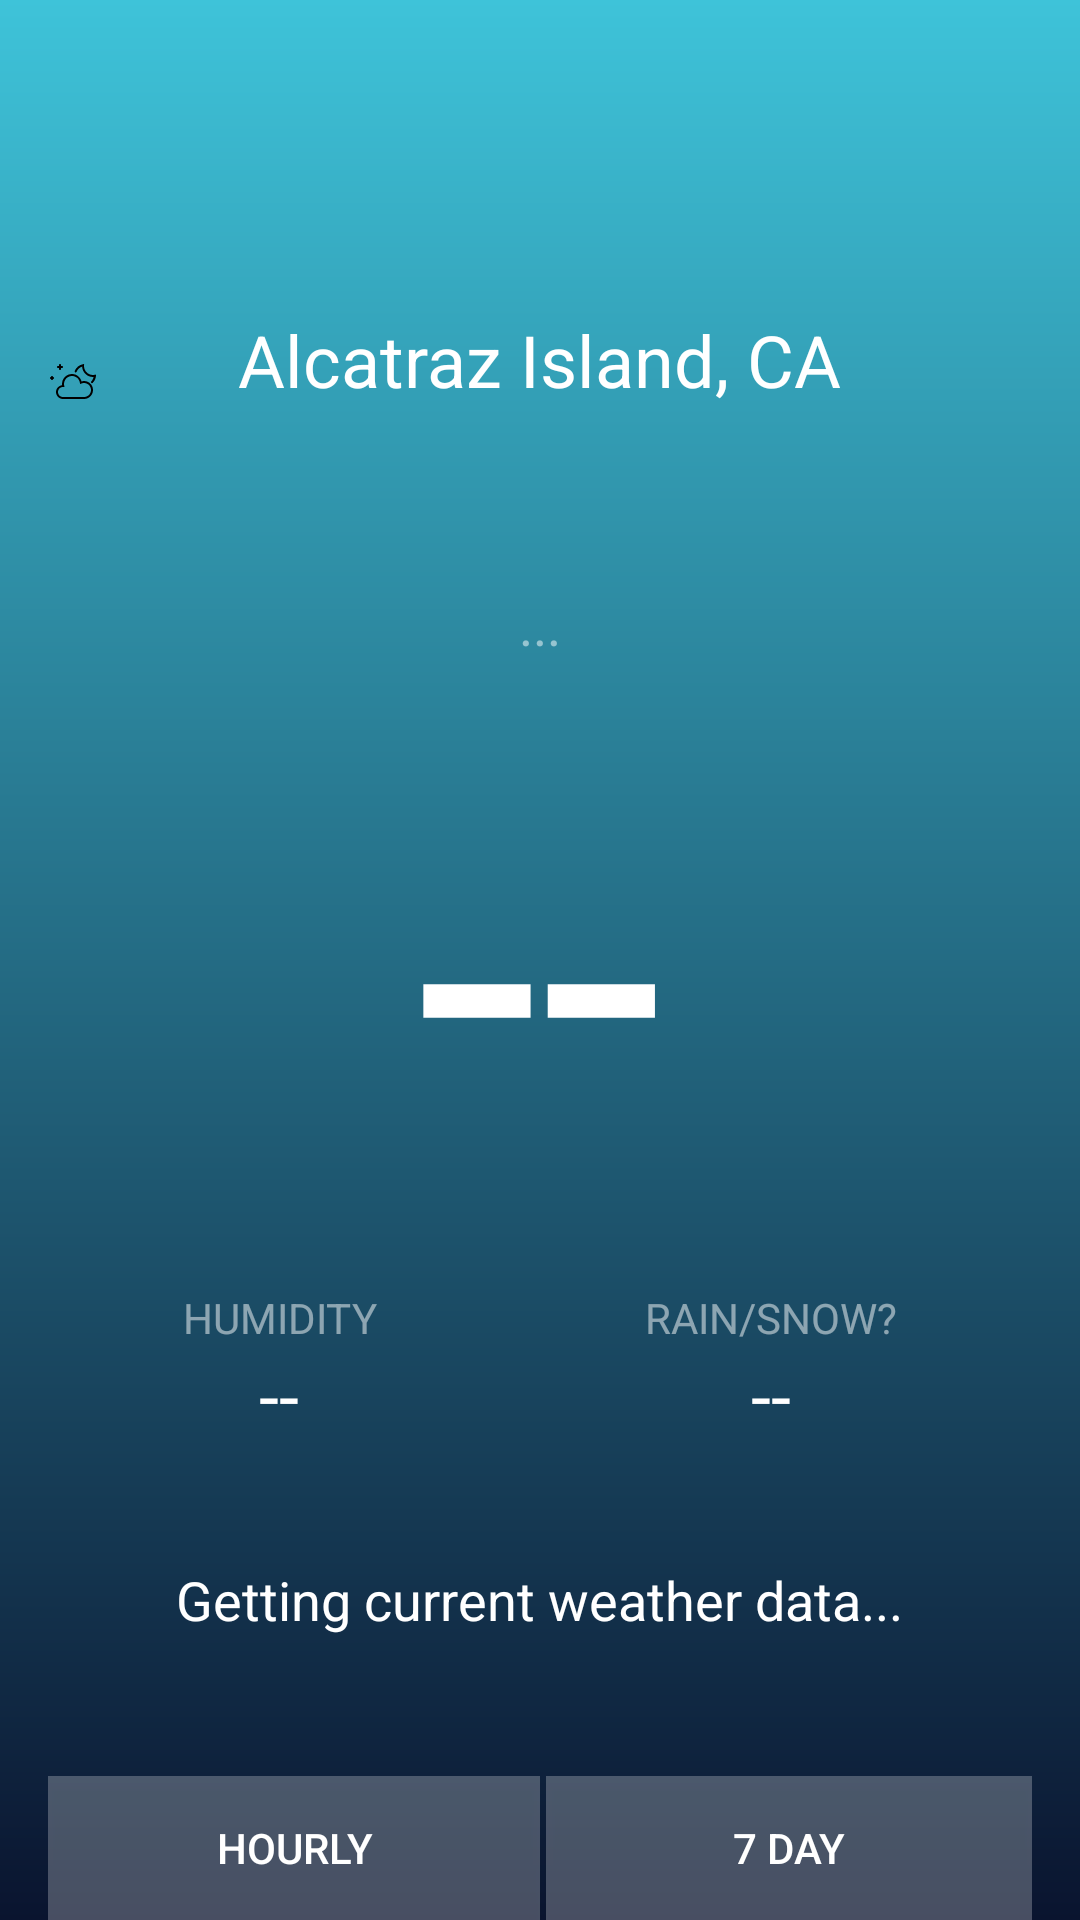

Reconstruct the res/layout file that produces this screen, plus the resources it refers to.
<!-- AndroidManifest.xml: application theme AppTheme -->
<!-- res/layout/activity_weather.xml -->
<?xml version="1.0" encoding="utf-8"?>
<RelativeLayout xmlns:android="http://schemas.android.com/apk/res/android"
                android:layout_width="match_parent"
                android:layout_height="match_parent"
                android:paddingLeft="@dimen/activity_horizontal_margin"
                android:paddingRight="@dimen/activity_horizontal_margin"
                android:paddingTop="@dimen/activity_vertical_margin"
                android:background="@drawable/back_gradient">

    <TextView
        android:layout_width="wrap_content"
        android:layout_height="wrap_content"
        android:text="--"
        android:id="@+id/temperatureLabel"
        android:layout_centerVertical="true"
        android:layout_centerHorizontal="true"
        android:textColor="@android:color/white"
        android:textSize="150sp"/>

    <ImageView
        android:layout_width="wrap_content"
        android:layout_height="wrap_content"
        android:id="@+id/degreeImageView"
        android:src="@drawable/degree"
        android:layout_marginTop="39dp"
        android:layout_alignTop="@+id/temperatureLabel"
        android:layout_toEndOf="@+id/temperatureLabel"/>

    <TextView
        android:layout_width="wrap_content"
        android:layout_height="wrap_content"
        android:text="..."
        android:id="@+id/timeLabel"
        android:layout_above="@+id/degreeImageView"
        android:layout_centerHorizontal="true"
        android:textColor="#80ffffff"
        android:textSize="18sp"/>

    <TextView
        android:layout_width="wrap_content"
        android:layout_height="wrap_content"
        android:text="Alcatraz Island, CA"
        android:id="@+id/locationLabel"
        android:layout_above="@+id/timeLabel"
        android:layout_centerHorizontal="true"
        android:layout_marginBottom="60dp"
        android:textColor="@android:color/white"
        android:textSize="24sp"/>

    <ImageView
        android:layout_width="wrap_content"
        android:layout_height="wrap_content"
        android:id="@+id/iconImageView"
        android:layout_alignBottom="@+id/locationLabel"
        android:layout_alignParentLeft="true"
        android:layout_alignParentStart="true"
        android:src="@drawable/cloudy_night"/>

    <LinearLayout
        android:orientation="horizontal"
        android:layout_width="match_parent"
        android:layout_height="wrap_content"
        android:layout_below="@+id/temperatureLabel"
        android:layout_centerHorizontal="true"
        android:layout_marginTop="10dp"
        android:weightSum="100"
        android:id="@+id/linearLayout">

        <LinearLayout
            android:orientation="vertical"
            android:layout_width="wrap_content"
            android:layout_height="match_parent"
            android:layout_weight="50">

            <TextView
                android:layout_width="match_parent"
                android:layout_height="wrap_content"
                android:text="HUMIDITY"
                android:id="@+id/humidityLabel"
                android:textColor="#80ffffff"
                android:gravity="center_horizontal"/>

            <TextView
                android:layout_width="match_parent"
                android:layout_height="wrap_content"
                android:text="--"
                android:id="@+id/humidityValue"
                android:textColor="@android:color/white"
                android:textSize="24sp"
                android:gravity="center_horizontal"/>
        </LinearLayout>

        <LinearLayout
            android:orientation="vertical"
            android:layout_width="wrap_content"
            android:layout_height="match_parent"
            android:layout_weight="50">

            <TextView
                android:layout_width="match_parent"
                android:layout_height="wrap_content"
                android:text="RAIN/SNOW?"
                android:id="@+id/precipLabel"
                android:textColor="#80ffffff"
                android:gravity="center_horizontal"/>

            <TextView
                android:layout_width="match_parent"
                android:layout_height="wrap_content"
                android:text="--"
                android:id="@+id/precipValue"
                android:textColor="#ffffff"
                android:textSize="24sp"
                android:gravity="center_horizontal"/>
        </LinearLayout>
    </LinearLayout>

    <TextView
        android:layout_width="wrap_content"
        android:layout_height="wrap_content"
        android:text="Getting current weather data..."
        android:id="@+id/summaryLabel"
        android:layout_below="@+id/linearLayout"
        android:layout_centerHorizontal="true"
        android:layout_marginTop="40dp"
        android:textColor="#ffffff"
        android:textSize="18dp"
        android:gravity="center_horizontal"/>

    <ImageView
        android:layout_width="wrap_content"
        android:layout_height="wrap_content"
        android:id="@+id/refreshImageView"
        android:gravity="center_horizontal"
        android:src="@drawable/ic_update_black_24dp"
        android:layout_alignParentTop="true"
        android:layout_centerHorizontal="true"/>

    <ProgressBar
        android:layout_width="wrap_content"
        android:layout_height="wrap_content"
        android:id="@+id/progressBar"
        android:layout_alignParentTop="true"
        android:layout_centerHorizontal="true"
        android:layout_alignBottom="@+id/refreshImageView"/>

    <LinearLayout
        android:orientation="horizontal"
        android:layout_width="match_parent"
        android:layout_height="wrap_content"
        android:layout_alignParentBottom="true"
        android:layout_alignParentStart="true">


        <Button
            android:layout_width="match_parent"
            android:layout_height="wrap_content"
            android:text="HOURLY"
            android:id="@+id/hourlyButton"
            android:layout_weight="1"
            android:background="#40ffffff"
            android:textColor="#ffffffff"/>

        <Button
            android:layout_width="match_parent"
            android:layout_height="wrap_content"
            android:text="7 DAY"
            android:id="@+id/dailyButton"
            android:layout_weight="1"
            android:background="#40ffffff"
            android:textColor="#ffffffff"
            android:layout_marginLeft="2dp"/>
    </LinearLayout>

</RelativeLayout>
<!-- resources referenced by this layout -->
<resources>
  <dimen name="activity_horizontal_margin">16dp</dimen>
  <dimen name="activity_vertical_margin">16dp</dimen>
  <!-- drawable back_gradient (drawable) -->
  <?xml version="1.0" encoding="utf-8"?>
  <shape xmlns:android="http://schemas.android.com/apk/res/android"
      android:shape="rectangle">
  
      <gradient
          android:startColor="#3ec3d9"
          android:endColor="#0a142f"
          android:angle="270"
          android:type="linear"/>
  
  </shape>
  <!-- drawable cloudy_night: png bitmap (drawable-xxhdpi, 929 bytes) -->
  <style name="AppTheme" parent="Theme.AppCompat.Light.DarkActionBar">
          
          <item name="colorPrimary">@color/colorPrimary</item>
          <item name="colorPrimaryDark">@color/colorPrimaryDark</item>
          <item name="colorAccent">@color/colorAccent</item>
      </style>
  <!-- not gathered from this repository: default colours our renderer supplied (Android Studio template values) -->
  <color name="colorPrimary">#FF6200EE</color>
  <color name="colorPrimaryDark">#FF3700B3</color>
  <color name="colorAccent">#FF03DAC5</color>
</resources>
